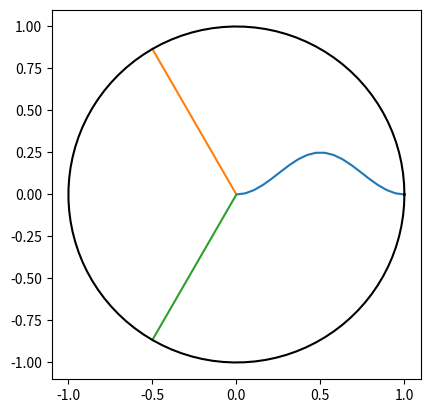

The script that saved this image:
from __future__ import division
import numpy as np
import matplotlib.pyplot as plt

"""Try to copy fig 4 from Bronsard & Wetton
    "A Numerical Method for Tracking Curve Networks Moving with Curvature Motion"
    Journal of Computational Physics vol. 120, pp. 66 (1995)
    """

""" This script just plots the "before" picture. Later versions
    try to actually simulate boundary motion. """


sigma = np.linspace(0,1,20)
boundary1 = np.array([1-sigma, np.sin(np.pi*sigma)**2/4])
boundary2 = np.array([-1/2*(1-sigma), np.sqrt(3)/2*(1-sigma)])
boundary3 = np.array([-1/2*(1-sigma), -np.sqrt(3)/2*(1-sigma)])

s = np.linspace(0,2*np.pi, 100)
domain_boundary = np.array([np.cos(s), np.sin(s)])

fig = plt.figure(1)
ax = fig.add_subplot(111)
ax.cla()
ax.plot( boundary1[0], boundary1[1], '-' )
ax.plot( boundary2[0], boundary2[1], '-' )
ax.plot( boundary3[0], boundary3[1], '-' )
ax.plot( domain_boundary[0], domain_boundary[1], '-k' )
ax.set_aspect('equal')
ax.set_xlim(-1.1,1.1)
ax.set_ylim(-1.1,1.1)
plt.show()

